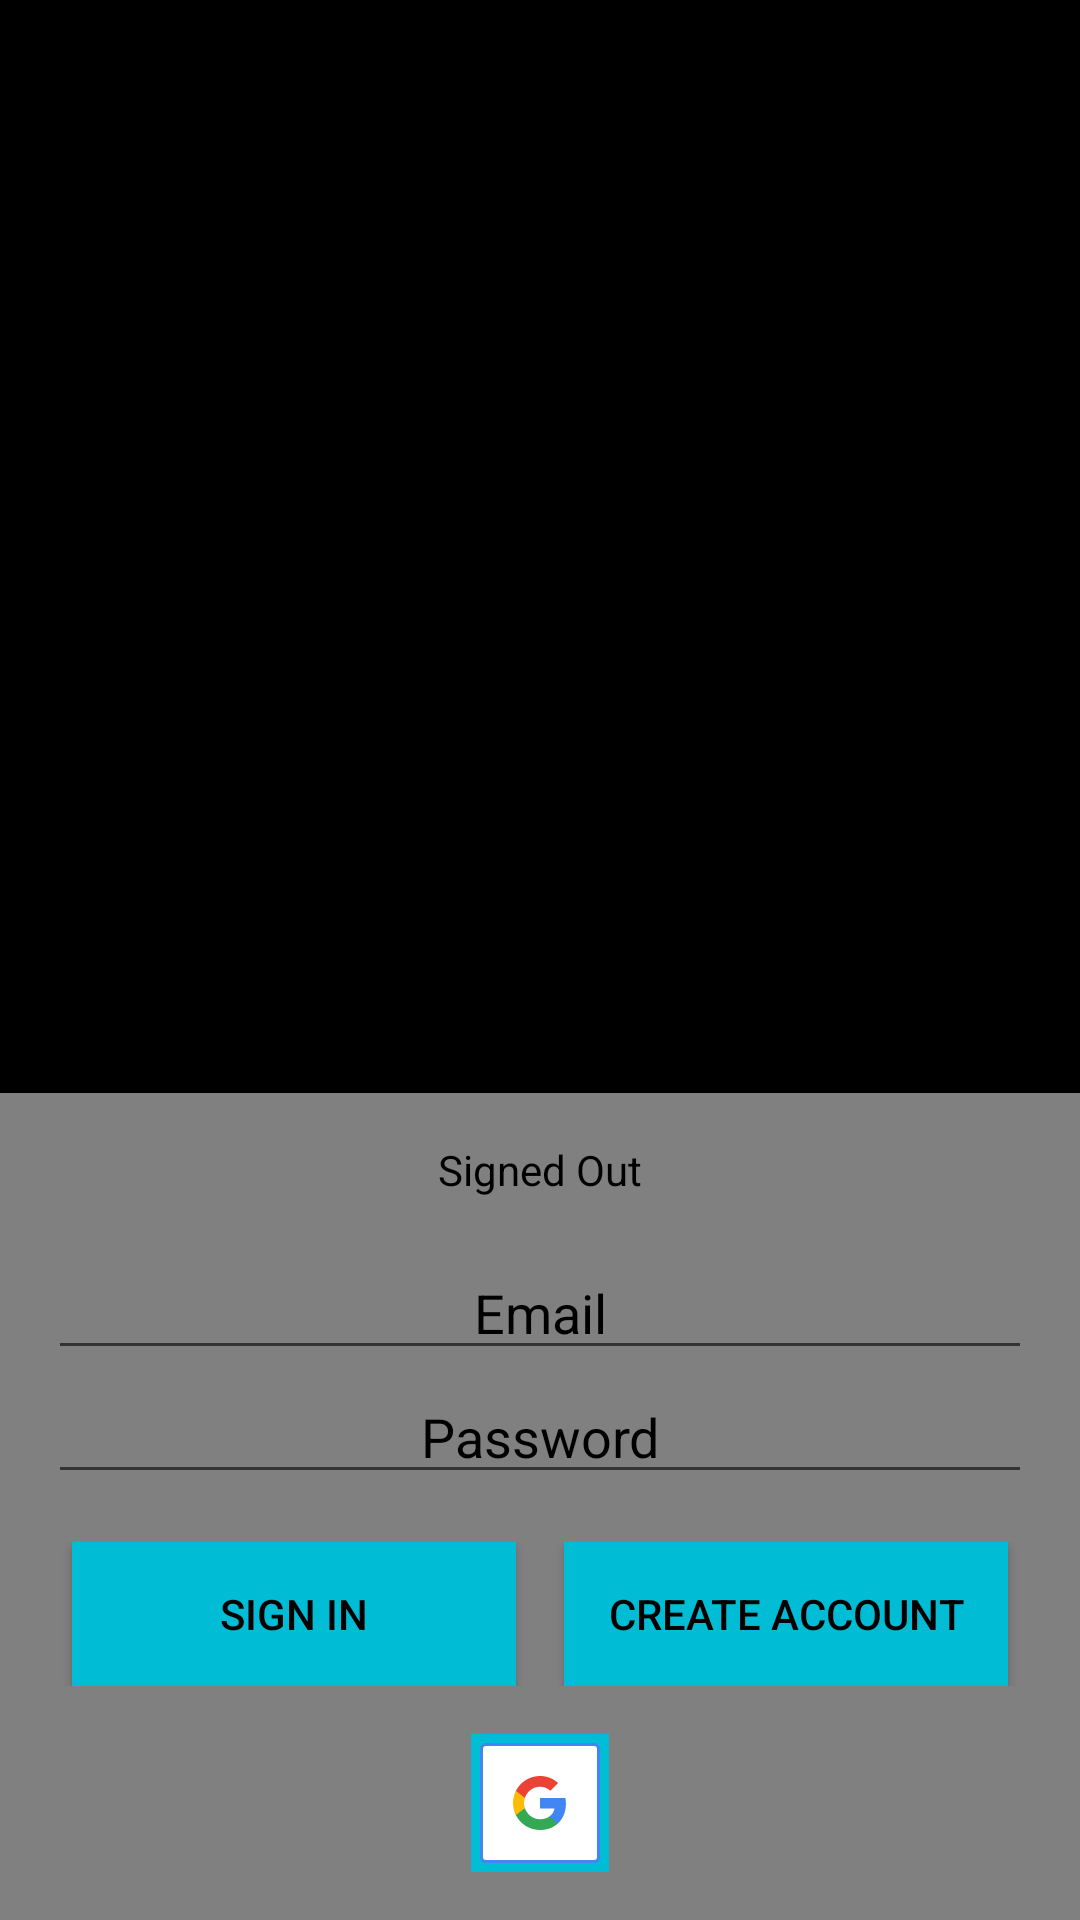

Reconstruct the res/layout file that produces this screen, plus the resources it refers to.
<!-- AndroidManifest.xml: application theme BaseTheme -->
<!-- res/layout/activity_auth.xml -->
<androidx.constraintlayout.widget.ConstraintLayout xmlns:android="http://schemas.android.com/apk/res/android"
    xmlns:tools="http://schemas.android.com/tools"
    xmlns:app="http://schemas.android.com/apk/res-auto"
    android:id="@+id/main_layout"
    android:layout_width="match_parent"
    android:layout_height="match_parent"
    android:background="#000000"
    android:orientation="vertical">

    <LinearLayout
        android:layout_width="match_parent"
        android:layout_height="wrap_content"
        android:orientation="vertical"
        app:layout_constraintBottom_toTopOf="@+id/auth_layout"
        app:layout_constraintTop_toTopOf="parent">

        <ProgressBar
            android:id="@+id/progressBar"
            android:indeterminate="true"
            android:layout_width="match_parent"
            android:layout_height="wrap_content"
            android:visibility="invisible"
            style="?android:attr/progressBarStyleLarge"/>
    </LinearLayout>

    <LinearLayout
        android:layout_width="match_parent"
        android:layout_height="wrap_content"
        android:id="@+id/auth_layout"
        app:layout_constraintBottom_toBottomOf="parent"
        android:background="@color/transparent_background"
        android:paddingVertical="@dimen/activity_vertical_margin"
        android:orientation="vertical"
        android:gravity="center_vertical">
        <TextView
            android:id="@+id/status"
            android:layout_height="wrap_content"
            android:layout_width="match_parent"
            android:textColor="@color/textColor"
            android:gravity="center"
            android:layout_marginBottom="@dimen/activity_vertical_margin"
            android:text="@string/signed_out" />

        <LinearLayout
            android:id="@+id/emailPasswordFields"
            android:layout_width="match_parent"
            android:layout_height="wrap_content"
            android:orientation="vertical"
            android:layout_marginBottom="@dimen/activity_vertical_margin"
            android:paddingLeft="16dp"
            android:paddingRight="16dp">

            <EditText
                android:id="@+id/fieldEmail"
                android:layout_width="match_parent"
                android:layout_height="wrap_content"
                android:textColor="@color/textColor"
                android:textColorHint="@color/textColor"
                android:gravity="center"
                android:hint="@string/hint_email"
                android:inputType="textEmailAddress" />

            <EditText
                android:id="@+id/fieldPassword"
                android:layout_width="match_parent"
                android:layout_height="wrap_content"
                android:textColor="@color/textColor"
                android:textColorHint="@color/textColor"
                android:gravity="center"
                android:hint="@string/hint_password"
                android:inputType="textPassword" />
        </LinearLayout>

        <LinearLayout
            android:id="@+id/emailPasswordButtons"
            android:layout_width="match_parent"
            android:layout_height="wrap_content"
            android:layout_below="@+id/emailPasswordFields"
            android:orientation="vertical"
            android:paddingLeft="16dp"
            android:paddingRight="16dp">

            <LinearLayout
                android:layout_width="match_parent"
                android:layout_height="wrap_content"
                android:orientation="horizontal"
                android:layout_marginBottom="@dimen/activity_vertical_margin"
                android:weightSum="2"
                >

                <Button
                    android:id="@+id/emailSignInButton"
                    android:layout_marginStart="@dimen/button_horizontal_margin"
                    android:layout_marginEnd="@dimen/button_horizontal_margin"
                    android:layout_width="0dp"
                    android:layout_height="wrap_content"
                    android:layout_weight="1"
                    android:text="@string/sign_in"
                    android:textColor="@color/textColor"
                    android:background="@color/primaryColor" />

                <Button
                    android:id="@+id/emailCreateAccountButton"
                    android:layout_marginStart="@dimen/button_horizontal_margin"
                    android:layout_marginEnd="@dimen/button_horizontal_margin"
                    android:layout_width="0dp"
                    android:layout_height="wrap_content"
                    android:layout_weight="1"
                    android:text="@string/create_account"
                    android:textColor="@color/textColor"
                    android:background="@color/primaryColor" />
            </LinearLayout>

            <LinearLayout
                android:layout_width="wrap_content"
                android:layout_height="wrap_content"
                android:orientation="horizontal"
                android:layout_gravity="center_horizontal"
                >

                <ImageButton
                    android:layout_width="wrap_content"
                    android:layout_height="wrap_content"
                    android:src="@drawable/google_sign_in"
                    android:background="@color/primaryColor"
                    android:id="@+id/googleSignIn"
                    />
            </LinearLayout>
        </LinearLayout>

        <LinearLayout
            android:id="@+id/signedInButtons"
            android:layout_width="match_parent"
            android:layout_height="wrap_content"
            android:layout_centerInParent="true"
            android:orientation="horizontal"
            android:paddingLeft="16dp"
            android:paddingRight="16dp"
            android:visibility="gone"
            android:weightSum="2.0">

            <Button
                android:id="@+id/signOutButton"
                android:layout_marginStart="@dimen/button_horizontal_margin"
                android:layout_marginEnd="@dimen/button_horizontal_margin"
                android:layout_width="0dp"
                android:layout_height="wrap_content"
                android:layout_weight="1.0"
                android:textColor="@color/textColor"
                android:background="@color/primaryColor"
                android:text="@string/sign_out" />

            <Button
                android:id="@+id/verifyEmailButton"
                android:layout_marginStart="@dimen/button_horizontal_margin"
                android:layout_marginEnd="@dimen/button_horizontal_margin"
                android:layout_width="0dp"
                android:layout_height="wrap_content"
                android:layout_weight="1.0"
                android:textColor="@color/textColor"
                android:background="@color/primaryColor"
                android:text="@string/verify_email" />

        </LinearLayout>

    </LinearLayout>

</androidx.constraintlayout.widget.ConstraintLayout>
<!-- resources referenced by this layout -->
<resources>
  <color name="primaryColor">#00BCD4</color>
  <color name="textColor">#000000</color>
  <color name="transparent_background">#80FFFFFF</color>
  <dimen name="activity_vertical_margin">16dp</dimen>
  <dimen name="button_horizontal_margin">8dp</dimen>
  <!-- drawable google_sign_in (drawable) -->
  <?xml version="1.0" encoding="utf-8"?>
  <selector xmlns:android="http://schemas.android.com/apk/res/android">
      <item android:drawable="@drawable/ic_btn_google_dark_disabled_ios"
          android:state_focused="false"
          android:state_pressed="false"
          android:state_enabled="false" />
      <item android:drawable="@drawable/ic_btn_google_dark_focus_ios"
          android:state_focused="true"
          android:state_pressed="false"
          android:state_enabled="true" />
      <item android:drawable="@drawable/ic_btn_google_dark_pressed_ios"
          android:state_focused="false"
          android:state_pressed="true"
          android:state_enabled="true" />
      <item android:drawable="@drawable/ic_btn_google_dark_normal_ios"
          android:state_focused="false"
          android:state_pressed="false"
          android:state_enabled="true" />
  </selector>
  <string name="create_account">Create Account</string>
  <string name="hint_email">Email</string>
  <string name="hint_password">Password</string>
  <string name="sign_in">Sign In</string>
  <string name="sign_out">Sign Out</string>
  <string name="signed_out">Signed Out</string>
  <string name="verify_email">Verify Email</string>
  <style name="BaseTheme" parent="AppTheme">
          <item name="windowNoTitle">true</item>
          <item name="windowActionBar">false</item>
          <item name="colorPrimary">@color/primaryColor</item>
          <item name="colorPrimaryDark">@color/primaryDarkColor</item>
          <item name="colorAccent">@color/primaryColor</item>
          <item name="android:textColor">@color/textColor</item>
          <item name="android:popupMenuStyle">@style/PopupMenu</item>
      </style>
  <!-- drawable ic_btn_google_dark_disabled_ios (drawable) -->
  <vector xmlns:android="http://schemas.android.com/apk/res/android"
      android:width="46dp"
      android:height="46dp"
      android:viewportWidth="46"
      android:viewportHeight="46">
    <path
        android:pathData="M5,3L41,3A2,2 0,0 1,43 5L43,41A2,2 0,0 1,41 43L5,43A2,2 0,0 1,3 41L3,5A2,2 0,0 1,5 3z"
        android:strokeWidth="1"
        android:fillColor="#000000"
        android:fillAlpha="0.08"
        android:fillType="evenOdd"
        android:strokeColor="#00000000"/>
    <path
        android:pathData="M23.001,24.71L23.001,21.362L31.425,21.362C31.551,21.929 31.65,22.46 31.65,23.207C31.65,28.346 28.203,32 23.01,32C18.042,32 14.01,27.968 14.01,23C14.01,18.032 18.042,14 23.01,14C25.44,14 27.474,14.891 29.031,16.349L26.475,18.833C25.827,18.221 24.693,17.501 23.01,17.501C20.031,17.501 17.601,19.976 17.601,23.009C17.601,26.042 20.031,28.517 23.01,28.517C26.457,28.517 27.726,26.132 27.96,24.719L23.001,24.719L23.001,24.71Z"
        android:strokeWidth="1"
        android:fillColor="#000000"
        android:fillAlpha="0.4"
        android:fillType="evenOdd"
        android:strokeColor="#00000000"/>
  </vector>
  <!-- drawable ic_btn_google_dark_focus_ios: vector/xml drawable (drawable, 2513 chars, omitted) -->
  <!-- drawable ic_btn_google_dark_pressed_ios: vector/xml drawable (drawable, 2297 chars, omitted) -->
  <!-- drawable ic_btn_google_dark_normal_ios: vector/xml drawable (drawable, 2297 chars, omitted) -->
  <style name="AppTheme" parent="Theme.AppCompat.Light.DarkActionBar">
  
      </style>
  <color name="primaryDarkColor">#0088a3</color>
  <style name="PopupMenu" parent="@android:style/Widget.PopupMenu">
          <item name="android:popupBackground">@color/primaryBackgroundColor</item>
      </style>
  <color name="primaryBackgroundColor">#E0F7FA</color>
</resources>
